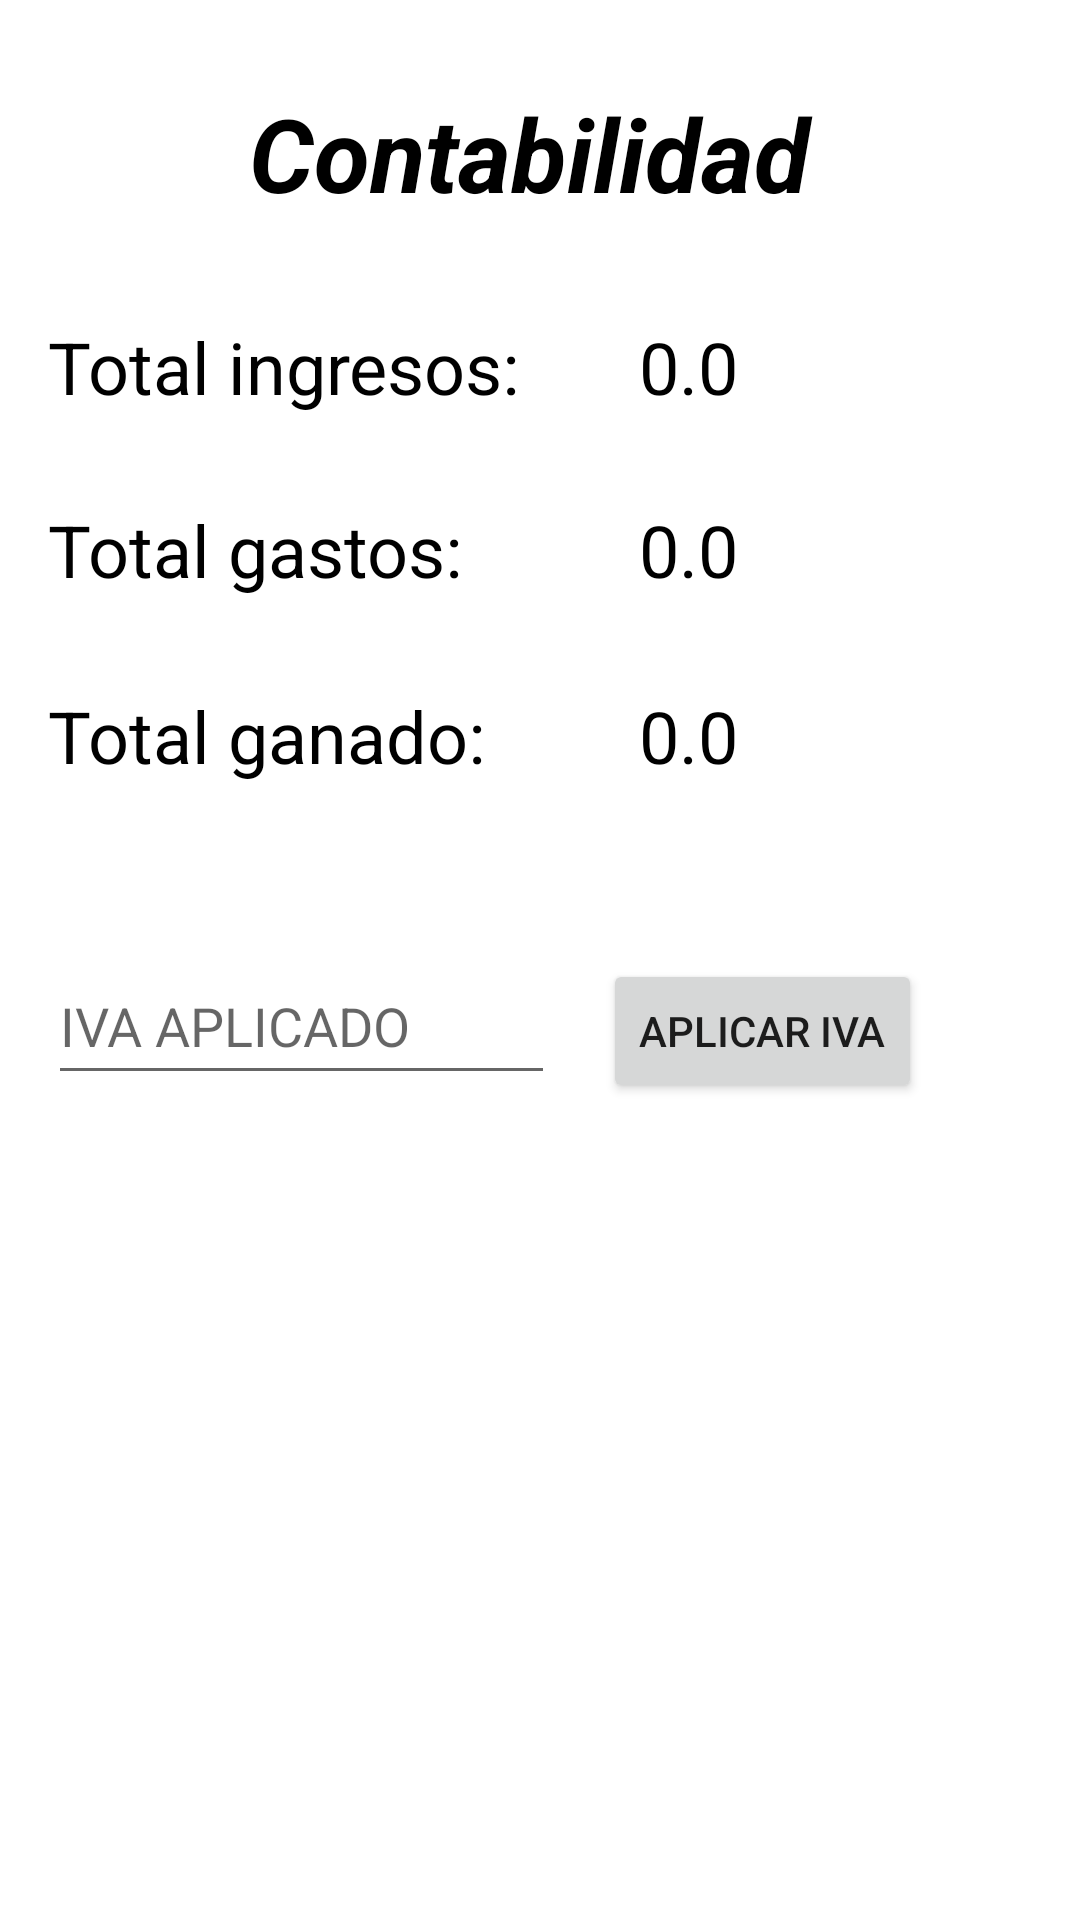

Here is an Android app screen rendered from its layout file. Give the layout XML and the strings, colors and styles it references.
<!-- AndroidManifest.xml: application theme Theme.Examen_autobus_22_23 -->
<!-- res/layout/activity_pantalla2.xml -->
<?xml version="1.0" encoding="utf-8"?>
<androidx.constraintlayout.widget.ConstraintLayout xmlns:android="http://schemas.android.com/apk/res/android"
    xmlns:app="http://schemas.android.com/apk/res-auto"
    xmlns:tools="http://schemas.android.com/tools"
    android:layout_width="match_parent"
    android:layout_height="match_parent"
    tools:context=".Pantalla2Activity">

    <TextView
        android:id="@+id/txt_titulo_pantalla2"
        android:layout_width="386dp"
        android:layout_height="54dp"
        android:layout_marginStart="16dp"
        android:layout_marginTop="24dp"
        android:layout_marginEnd="16dp"
        android:gravity="center"
        android:text="@string/titulo_pantalla2"
        android:textColor="@color/black"
        android:textSize="34sp"
        android:textStyle="bold|italic"
        app:layout_constraintEnd_toEndOf="parent"
        app:layout_constraintHorizontal_bias="0.571"
        app:layout_constraintStart_toStartOf="parent"
        app:layout_constraintTop_toTopOf="parent" />

    <TextView
        android:id="@+id/txt_p2_ingresos"
        android:layout_width="161dp"
        android:layout_height="51dp"
        android:layout_marginStart="16dp"
        android:layout_marginTop="28dp"
        android:text="@string/texto_ingresos_pantalla2"
        android:textColor="@color/black"
        android:textSize="24sp"
        app:layout_constraintStart_toStartOf="parent"
        app:layout_constraintTop_toBottomOf="@+id/txt_titulo_pantalla2" />

    <TextView
        android:id="@+id/txt_p2_ingresos_numero"
        android:layout_width="wrap_content"
        android:layout_height="51dp"
        android:layout_marginStart="36dp"
        android:text="@string/texto_ingresos_pantalla2_numero"
        android:textColor="@color/black"
        android:textSize="24sp"
        app:layout_constraintBaseline_toBaselineOf="@+id/txt_p2_ingresos"
        app:layout_constraintStart_toEndOf="@+id/txt_p2_ingresos" />

    <TextView
        android:id="@+id/txt_p2_gastos"
        android:layout_width="161dp"
        android:layout_height="51dp"
        android:layout_marginStart="16dp"
        android:layout_marginTop="10dp"
        android:text="@string/texto_gastos_pantalla2"
        android:textColor="@color/black"
        android:textSize="24sp"
        app:layout_constraintStart_toStartOf="parent"
        app:layout_constraintTop_toBottomOf="@+id/txt_p2_ingresos" />

    <TextView
        android:id="@+id/txt_p2_gastos_numero"
        android:layout_width="wrap_content"
        android:layout_height="51dp"
        android:layout_marginStart="36dp"
        android:text="@string/texto_gastos_pantalla2_numero"
        android:textColor="@color/black"
        android:textSize="24sp"
        app:layout_constraintBaseline_toBaselineOf="@+id/txt_p2_gastos"
        app:layout_constraintStart_toEndOf="@+id/txt_p2_gastos" />

    <TextView
        android:id="@+id/txt_p2_ganado"
        android:layout_width="161dp"
        android:layout_height="51dp"
        android:layout_marginStart="16dp"
        android:layout_marginTop="11dp"
        android:text="@string/texto_ganado_pantalla2"
        android:textColor="@color/black"
        android:textSize="24sp"
        app:layout_constraintStart_toStartOf="parent"
        app:layout_constraintTop_toBottomOf="@+id/txt_p2_gastos" />

    <TextView
        android:id="@+id/txt_p2_ganado_numero"
        android:layout_width="wrap_content"
        android:layout_height="51dp"
        android:layout_marginStart="36dp"
        android:text="@string/texto_gastos_pantalla2_numero"
        android:textColor="@color/black"
        android:textSize="24sp"
        app:layout_constraintBaseline_toBaselineOf="@+id/txt_p2_ganado"
        app:layout_constraintStart_toEndOf="@+id/txt_p2_ganado" />

    <EditText
        android:id="@+id/edt_iva"
        android:layout_width="169dp"
        android:layout_height="49dp"
        android:layout_marginStart="16dp"
        android:layout_marginTop="36dp"
        android:ems="10"
        android:hint="@string/iva_aplicado"
        android:inputType="number"
        app:layout_constraintStart_toStartOf="parent"
        app:layout_constraintTop_toBottomOf="@+id/txt_p2_ganado" />

    <Button
        android:id="@+id/bt_aplicar_iva"
        android:layout_width="wrap_content"
        android:layout_height="wrap_content"
        android:layout_marginStart="16dp"
        android:text="@string/aplicar_iva"
        android:onClick="aplicar_iva"
        app:layout_constraintBaseline_toBaselineOf="@+id/edt_iva"
        app:layout_constraintStart_toEndOf="@+id/edt_iva" />

    <TextView
        android:id="@+id/txt_p2_impuestos"
        android:layout_width="210dp"
        android:layout_height="53dp"
        android:layout_marginStart="16dp"
        android:layout_marginTop="33dp"
        android:text="@string/texto_impuesto_pantalla2"
        android:textColor="@color/black"
        android:textSize="24sp"
        android:visibility="invisible"
        app:layout_constraintStart_toStartOf="parent"
        app:layout_constraintTop_toBottomOf="@+id/edt_iva" />

    <TextView
        android:id="@+id/txt_p2_impuestos_numero"
        android:layout_width="wrap_content"
        android:layout_height="51dp"
        android:layout_marginStart="36dp"
        android:text="@string/texto_gastos_pantalla2_numero"
        android:textColor="@color/black"
        android:textSize="24sp"
        android:visibility="invisible"
        app:layout_constraintBottom_toBottomOf="@+id/txt_p2_impuestos"
        app:layout_constraintStart_toEndOf="@+id/txt_p2_impuestos"
        app:layout_constraintTop_toTopOf="@+id/txt_p2_impuestos"
        app:layout_constraintVertical_bias="1.0" />

    <TextView
        android:id="@+id/txt_p2_total_neto"
        android:layout_width="210dp"
        android:layout_height="48dp"
        android:layout_marginStart="16dp"
        android:layout_marginTop="11dp"
        android:text="@string/texto_total_neto_pantalla2"
        android:textColor="@color/black"
        android:textSize="24sp"
        android:visibility="invisible"
        app:layout_constraintStart_toStartOf="parent"
        app:layout_constraintTop_toBottomOf="@+id/txt_p2_impuestos" />

    <TextView
        android:id="@+id/txt_p2_total_neto_numero"
        android:layout_width="wrap_content"
        android:layout_height="51dp"
        android:layout_marginStart="36dp"
        android:text="@string/texto_total_neto_pantalla2_numero"
        android:textColor="@color/black"
        android:textSize="24sp"
        android:visibility="invisible"
        app:layout_constraintBottom_toBottomOf="@+id/txt_p2_total_neto"
        app:layout_constraintStart_toEndOf="@+id/txt_p2_total_neto"
        app:layout_constraintTop_toTopOf="@+id/txt_p2_total_neto" />

</androidx.constraintlayout.widget.ConstraintLayout>
<!-- resources referenced by this layout -->
<resources>
  <string name="aplicar_iva">APLICAR IVA </string>
  <string name="iva_aplicado">IVA APLICADO </string>
  <string name="texto_ganado_pantalla2">Total ganado:</string>
  <string name="texto_gastos_pantalla2">Total gastos:</string>
  <string name="texto_gastos_pantalla2_numero">0.0</string>
  <string name="texto_impuesto_pantalla2">Total impuestos:</string>
  <string name="texto_ingresos_pantalla2">Total ingresos:</string>
  <string name="texto_ingresos_pantalla2_numero">0.0</string>
  <string name="texto_total_neto_pantalla2">Total neto:</string>
  <string name="texto_total_neto_pantalla2_numero">0.0</string>
  <string name="titulo_pantalla2">Contabilidad</string>
  <style name="Theme.Examen_autobus_22_23" parent="Theme.MaterialComponents.DayNight.DarkActionBar">
          
          <item name="colorPrimary">@color/purple_500</item>
          <item name="colorPrimaryVariant">@color/purple_700</item>
          <item name="colorOnPrimary">@color/white</item>
          
          <item name="colorSecondary">@color/teal_200</item>
          <item name="colorSecondaryVariant">@color/teal_700</item>
          <item name="colorOnSecondary">@color/black</item>
          
          <item name="android:statusBarColor">?attr/colorPrimaryVariant</item>
          
      </style>
  <!-- not gathered from this repository: default colours our renderer supplied (Android Studio template values) -->
  <color name="purple_500">#FF6200EE</color>
  <color name="purple_700">#FF3700B3</color>
  <color name="teal_200">#FF03DAC5</color>
  <color name="teal_700">#FF018786</color>
  <color name="black">#FF000000</color>
  <color name="white">#FFFFFFFF</color>
</resources>
